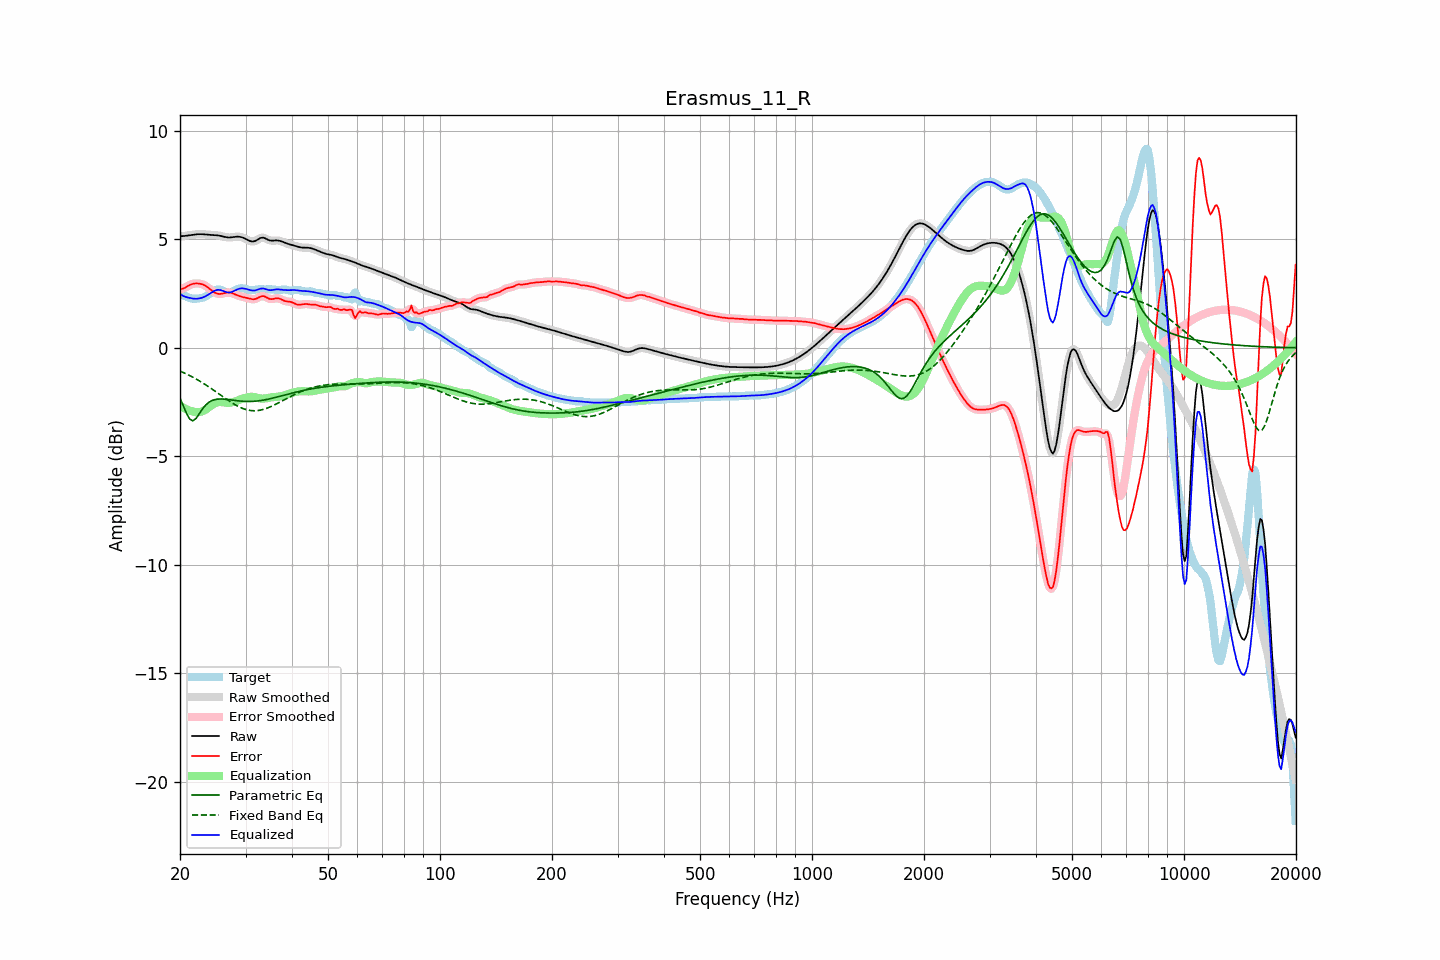

Data behind this chart, as committed beside it:
frequency, raw, error, smoothed, error_smoothed, equalization, parametric_eq, fixed_band_eq, equalized_raw, equalized_smoothed, target
20.00, 5.14, 2.71, 5.14, 2.71, -2.66, -2.31, -1.07, 2.48, 2.48, 2.43
20.20, 5.15, 2.71, 5.15, 2.72, -2.71, -2.49, -1.10, 2.43, 2.43, 2.43
20.40, 5.15, 2.73, 5.15, 2.74, -2.76, -2.66, -1.14, 2.39, 2.39, 2.42
20.61, 5.16, 2.76, 5.16, 2.77, -2.80, -2.84, -1.17, 2.36, 2.36, 2.39
20.81, 5.17, 2.81, 5.17, 2.81, -2.83, -3.01, -1.20, 2.33, 2.33, 2.36
21.02, 5.18, 2.86, 5.18, 2.85, -2.87, -3.15, -1.24, 2.31, 2.31, 2.33
21.23, 5.19, 2.90, 5.19, 2.90, -2.89, -3.28, -1.28, 2.30, 2.30, 2.30
21.44, 5.20, 2.93, 5.20, 2.93, -2.91, -3.33, -1.32, 2.29, 2.29, 2.28
21.66, 5.21, 2.95, 5.21, 2.95, -2.94, -3.37, -1.35, 2.27, 2.27, 2.27
21.87, 5.22, 2.96, 5.22, 2.96, -2.96, -3.31, -1.39, 2.27, 2.26, 2.26
22.09, 5.23, 2.97, 5.23, 2.97, -2.97, -3.26, -1.44, 2.26, 2.26, 2.26
22.31, 5.24, 2.97, 5.24, 2.97, -2.97, -3.15, -1.48, 2.27, 2.27, 2.27
22.54, 5.24, 2.96, 5.24, 2.96, -2.96, -3.04, -1.52, 2.28, 2.28, 2.28
22.76, 5.24, 2.95, 5.24, 2.95, -2.94, -2.93, -1.57, 2.29, 2.29, 2.29
22.99, 5.24, 2.93, 5.24, 2.92, -2.92, -2.82, -1.61, 2.32, 2.32, 2.31
23.22, 5.23, 2.89, 5.23, 2.89, -2.88, -2.72, -1.66, 2.35, 2.35, 2.34
23.45, 5.22, 2.85, 5.22, 2.85, -2.84, -2.63, -1.71, 2.38, 2.38, 2.37
23.69, 5.22, 2.80, 5.22, 2.80, -2.79, -2.57, -1.75, 2.42, 2.42, 2.41
23.92, 5.21, 2.75, 5.21, 2.75, -2.74, -2.51, -1.80, 2.47, 2.47, 2.47
24.16, 5.20, 2.69, 5.21, 2.69, -2.69, -2.47, -1.85, 2.52, 2.52, 2.52
24.40, 5.20, 2.63, 5.20, 2.63, -2.63, -2.43, -1.90, 2.57, 2.57, 2.57
24.65, 5.20, 2.57, 5.20, 2.58, -2.58, -2.40, -1.96, 2.61, 2.61, 2.62
24.89, 5.19, 2.53, 5.19, 2.53, -2.55, -2.38, -2.01, 2.65, 2.65, 2.66
25.14, 5.19, 2.50, 5.19, 2.50, -2.52, -2.37, -2.06, 2.67, 2.67, 2.68
25.39, 5.18, 2.48, 5.18, 2.49, -2.50, -2.36, -2.11, 2.68, 2.67, 2.69
25.65, 5.16, 2.49, 5.16, 2.49, -2.50, -2.36, -2.17, 2.67, 2.67, 2.68
25.91, 5.15, 2.49, 5.15, 2.50, -2.50, -2.36, -2.22, 2.64, 2.64, 2.65
26.16, 5.13, 2.51, 5.13, 2.51, -2.51, -2.36, -2.27, 2.62, 2.62, 2.62
26.43, 5.11, 2.53, 5.11, 2.53, -2.52, -2.37, -2.32, 2.59, 2.59, 2.58
26.69, 5.10, 2.55, 5.10, 2.55, -2.53, -2.38, -2.38, 2.56, 2.56, 2.55
26.96, 5.09, 2.55, 5.09, 2.55, -2.54, -2.38, -2.43, 2.55, 2.55, 2.53
27.23, 5.09, 2.55, 5.09, 2.55, -2.53, -2.39, -2.48, 2.55, 2.56, 2.54
27.50, 5.09, 2.53, 5.09, 2.53, -2.52, -2.40, -2.52, 2.57, 2.57, 2.56
27.77, 5.10, 2.50, 5.10, 2.50, -2.50, -2.41, -2.57, 2.60, 2.60, 2.60
28.05, 5.11, 2.47, 5.11, 2.47, -2.48, -2.42, -2.61, 2.64, 2.64, 2.64
28.33, 5.12, 2.44, 5.12, 2.44, -2.45, -2.43, -2.66, 2.67, 2.67, 2.68
28.62, 5.13, 2.41, 5.12, 2.41, -2.42, -2.44, -2.70, 2.71, 2.70, 2.71
28.90, 5.12, 2.38, 5.12, 2.38, -2.39, -2.45, -2.73, 2.73, 2.73, 2.74
29.19, 5.10, 2.36, 5.11, 2.36, -2.37, -2.46, -2.77, 2.74, 2.74, 2.74
29.48, 5.08, 2.34, 5.08, 2.34, -2.34, -2.46, -2.79, 2.74, 2.74, 2.74
29.78, 5.05, 2.32, 5.05, 2.32, -2.32, -2.47, -2.82, 2.73, 2.73, 2.73
30.08, 5.01, 2.31, 5.01, 2.31, -2.30, -2.47, -2.84, 2.72, 2.72, 2.71
30.38, 4.98, 2.29, 4.97, 2.29, -2.28, -2.47, -2.86, 2.70, 2.70, 2.69
30.68, 4.94, 2.27, 4.94, 2.27, -2.27, -2.47, -2.88, 2.67, 2.67, 2.67
30.99, 4.91, 2.25, 4.91, 2.25, -2.26, -2.47, -2.89, 2.65, 2.66, 2.66
31.30, 4.90, 2.24, 4.90, 2.24, -2.26, -2.47, -2.90, 2.64, 2.64, 2.66
31.61, 4.91, 2.24, 4.91, 2.24, -2.27, -2.46, -2.90, 2.64, 2.64, 2.67
31.93, 4.93, 2.25, 4.94, 2.26, -2.28, -2.46, -2.90, 2.65, 2.65, 2.68
32.24, 4.98, 2.29, 4.98, 2.29, -2.30, -2.45, -2.89, 2.67, 2.67, 2.69
32.57, 5.02, 2.32, 5.02, 2.32, -2.32, -2.44, -2.88, 2.70, 2.70, 2.70
32.89, 5.06, 2.36, 5.06, 2.36, -2.33, -2.43, -2.87, 2.73, 2.72, 2.70
33.22, 5.08, 2.38, 5.08, 2.38, -2.34, -2.42, -2.85, 2.73, 2.73, 2.70
33.55, 5.08, 2.38, 5.07, 2.38, -2.34, -2.41, -2.83, 2.74, 2.73, 2.69
33.89, 5.05, 2.35, 5.05, 2.35, -2.33, -2.39, -2.81, 2.71, 2.71, 2.69
34.23, 5.01, 2.32, 5.01, 2.32, -2.32, -2.38, -2.79, 2.69, 2.69, 2.69
34.57, 4.97, 2.28, 4.98, 2.28, -2.31, -2.36, -2.76, 2.67, 2.67, 2.70
34.92, 4.95, 2.25, 4.95, 2.25, -2.29, -2.35, -2.73, 2.66, 2.66, 2.70
35.27, 4.94, 2.25, 4.94, 2.25, -2.28, -2.33, -2.69, 2.66, 2.66, 2.70
35.62, 4.94, 2.25, 4.94, 2.26, -2.27, -2.31, -2.66, 2.67, 2.67, 2.69
35.97, 4.95, 2.27, 4.95, 2.27, -2.27, -2.29, -2.62, 2.69, 2.68, 2.68
... 635 more rows
